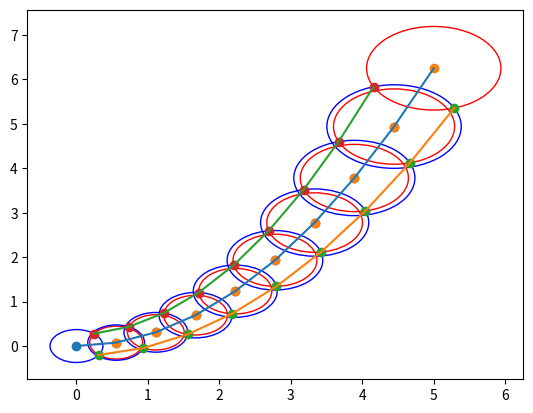

Source code (Python):
from textwrap import fill
import numpy as np
import matplotlib.pyplot as plt
normal_matrix = np.array([[0,-1],[1,0]])


def circle_intersections(p_0, p_1, r_0, r_1):
    
    p_0 = p_0.reshape((-1,2))
    p_1 = p_1.reshape((-1,2))

    if isinstance(r_0, float):
        r_0 = np.ones(p_0.shape[0]) * r_0
    if isinstance(r_1, float):
        r_1 = np.ones(p_1.shape[0]) * r_0

    r_0 = r_0.reshape((-1,1))
    r_1 = r_1.reshape((-1,1))
    deltas = p_1-p_0
    dists = np.linalg.norm(deltas, axis=1).reshape((-1,1))

    x = ((dists**2 + r_0**2 - r_1**2))/(2*dists)
    y = np.sqrt(r_0**2 - x**2).reshape((-1,1))
    x_0 = deltas*x/dists
    normals = (deltas/dists)@normal_matrix
    
    

    plt.scatter(p_0[:,0], p_0[:,1])
    plt.scatter(p_1[:,0], p_1[:,1])
    return p_0 + x_0 + normals*y , p_0 + x_0 - normals*y

if __name__ == "__main__":
    import matplotlib.pyplot as plt

    x = np.linspace(0,5,10)
    y = (0.5*x)**2
    p = np.c_[x,y]
    r = 0.66*np.linalg.norm(p[1::]-p[:-1:], axis=1)

    lh, rh = circle_intersections(p[:-1:], p[1::], r, r)
    ax = plt.gca()
    ax.plot(
        p[:,0], p[:, 1],
        lh[:,0], lh[:, 1],
        rh[:,0], rh[:,1],
    )
    for i, r_i in enumerate(r):
        circle_1 = plt.Circle((p[i,0], p[i,1]), r_i, color="b", fill=False)
        circle_2 = plt.Circle((p[i+1,0], p[i+1,1]), r_i, color="r", fill=False)

        ax.add_patch(circle_1)
        ax.add_patch(circle_2)

    # plt.ylim((0,5))
    ax.scatter(
        lh[:,0], lh[:, 1]
    )
    ax.scatter(
        rh[:,0], rh[:,1]
    )
    plt.show()